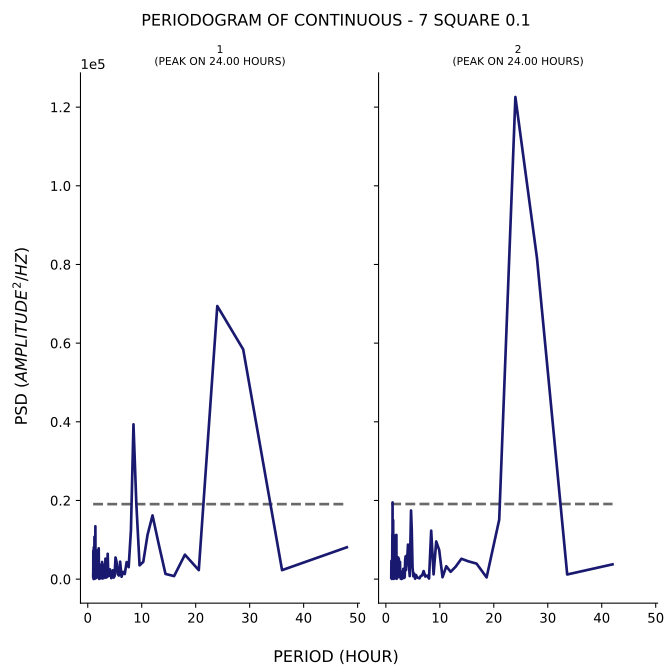

Values plotted in this chart, from the file beside it:
test, period, psd
1, 48.0, 8096
1, 36.0, 2287
1, 28.8, 58404
1, 24.0, 69433
1, 20.57, 2293
1, 18.0, 6215
1, 16.0, 771.1
1, 14.4, 1326
1, 13.09, 9253
1, 12.0, 16202
1, 11.08, 11255
1, 10.29, 4383
1, 9.6, 3507
1, 9.0, 19190
1, 8.471, 39353
1, 8.0, 12434
1, 7.579, 3050
1, 7.2, 4334
1, 6.857, 1301
1, 6.545, 1849
1, 6.261, 610.8
1, 6.0, 4442
1, 5.76, 909.8
1, 5.538, 1293
1, 5.333, 4412
1, 5.143, 5503
1, 4.966, 743.6
1, 4.8, 390.4
1, 4.645, 2250
1, 4.5, 1286
1, 4.364, 254.1
1, 4.235, 1050
1, 4.114, 2486
1, 4.0, 1834
1, 3.892, 834.9
1, 3.789, 1846
1, 3.692, 6441
1, 3.6, 546.2
1, 3.512, 1056
1, 3.429, 1502
1, 3.349, 367
1, 3.273, 5210
1, 3.2, 1481
1, 3.13, 2778
1, 3.064, 3701
1, 3.0, 2574
1, 2.939, 258.6
1, 2.88, 2306
1, 2.824, 2270
1, 2.769, 1525
1, 2.717, 165.9
1, 2.667, 4367
1, 2.618, 2069
1, 2.571, 221.5
1, 2.526, 549
1, 2.483, 456.2
1, 2.441, 3678
1, 2.4, 2906
1, 2.361, 225
1, 2.323, 2457
... 247 more rows
